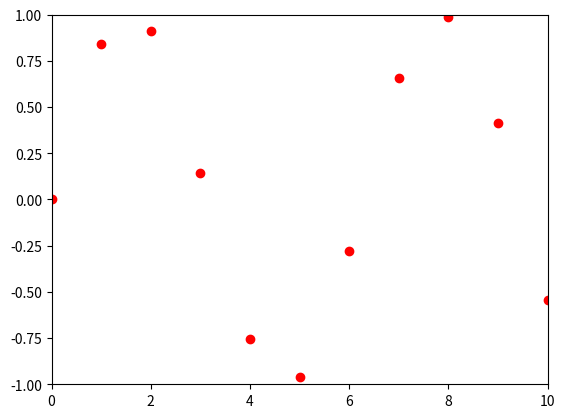

Write the Python code that produced this figure.
import matplotlib
import matplotlib.pyplot as plt
import math

matplotlib.use('Agg')

xAxis = list(range(0,60))


def parabola(xValues):
  yValues = []
  for x in xValues:
    y = math.sin(x)
    yValues.append(y)
  return yValues

yAxis = parabola(xAxis)

sliceXAxis  = xAxis[:]
sliceYAxis  = yAxis[:]

style = 'ro'

plt.plot(sliceXAxis , sliceYAxis , style)

plt.axis([0, 10, -1, 1])

filename = 'graph.png'
plt.savefig(filename)